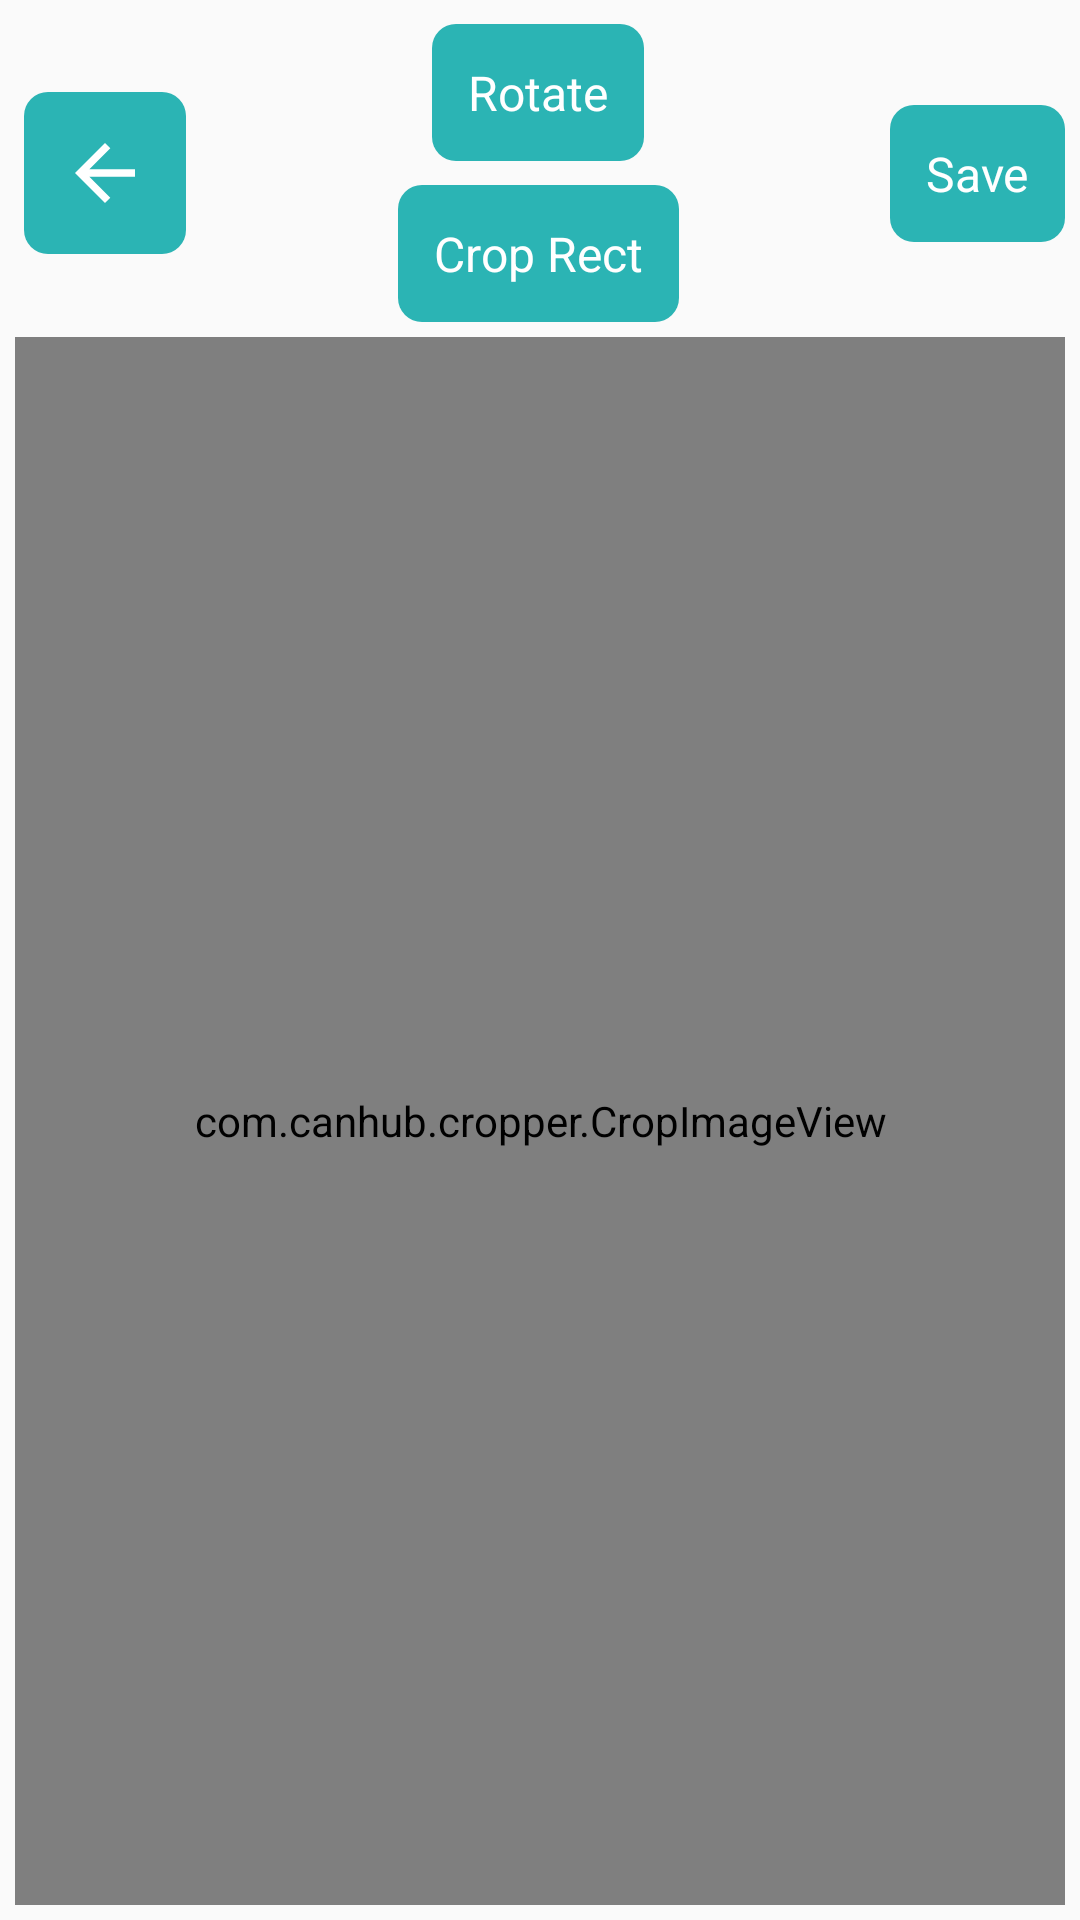

The Android layout XML behind this screen, and the referenced resources:
<!-- AndroidManifest.xml: application theme Theme.ChatsActionbar -->
<!-- res/layout/activity_crop_image.xml -->
<?xml version="1.0" encoding="utf-8"?>
<androidx.constraintlayout.widget.ConstraintLayout xmlns:android="http://schemas.android.com/apk/res/android"
    xmlns:app="http://schemas.android.com/apk/res-auto"
    xmlns:tools="http://schemas.android.com/tools"
    android:layout_width="match_parent"
    android:background="@color/night_color_background"
    android:layout_height="match_parent">

    <ImageView
        android:id="@+id/backBtn"
        android:layout_width="wrap_content"
        android:layout_height="wrap_content"
        android:layout_marginStart="8dp"
        android:background="@drawable/custom_button"
        android:padding="12dp"
        app:layout_constraintBottom_toBottomOf="@+id/expectedImageSize"
        app:layout_constraintStart_toStartOf="parent"
        app:layout_constraintTop_toTopOf="@+id/rotateText"
        app:srcCompat="@drawable/back_button"
        app:tint="@color/white" />

    <TextView
        android:id="@+id/saveBtn"
        android:layout_width="wrap_content"
        android:layout_height="wrap_content"
        android:layout_marginEnd="5dp"
        android:background="@drawable/custom_button"
        android:padding="12dp"
        android:text="Save"
        android:textColor="@color/white"
        android:textSize="16sp"
        app:layout_constraintBottom_toBottomOf="@+id/expectedImageSize"
        app:layout_constraintEnd_toEndOf="parent"
        app:layout_constraintTop_toTopOf="@+id/rotateText" />


    <TextView
        android:id="@+id/rotateText"
        android:layout_width="wrap_content"
        android:layout_height="wrap_content"
        android:background="@drawable/custom_button"
        android:gravity="center"
        android:padding="12dp"
        android:layout_marginTop="8dp"
        android:text="Rotate"
        android:textColor="@color/white"
        android:textSize="16dp"
        app:layout_constraintEnd_toStartOf="@+id/saveBtn"
        app:layout_constraintHorizontal_bias="0.5"
        app:layout_constraintStart_toEndOf="@+id/backBtn"
        app:layout_constraintTop_toTopOf="parent" />

    <TextView
        android:id="@+id/expectedImageSize"
        android:layout_width="wrap_content"
        android:layout_height="wrap_content"
        android:background="@drawable/custom_button"
        android:gravity="center"
        android:padding="12dp"
        android:textColor="@color/white"
        android:textSize="16dp"
        android:layout_marginTop="8dp"
        app:layout_constraintEnd_toEndOf="@+id/rotateText"
        app:layout_constraintHorizontal_bias="0.5"
        app:layout_constraintStart_toStartOf="@+id/rotateText"
        app:layout_constraintTop_toBottomOf="@id/rotateText"
        android:text="Crop Rect" />

    <com.canhub.cropper.CropImageView
        android:id="@+id/cropImageView"
        android:layout_width="0dp"
        android:layout_height="0dp"
        android:layout_marginStart="5dp"
        android:layout_marginTop="5dp"
        android:layout_marginEnd="5dp"
        android:layout_marginBottom="5dp"
        app:cropShape="rectangle"
        app:layout_constraintBottom_toBottomOf="parent"
        app:layout_constraintEnd_toEndOf="parent"
        app:layout_constraintStart_toStartOf="parent"
        app:layout_constraintTop_toBottomOf="@id/expectedImageSize" />

</androidx.constraintlayout.widget.ConstraintLayout>
<!-- resources referenced by this layout -->
<resources>
  <color name="white">#FFFFFFFF</color>
  <!-- drawable back_button (drawable) -->
  <vector xmlns:android="http://schemas.android.com/apk/res/android" android:autoMirrored="true" android:height="30dp" android:tint="#FFFFFF" android:viewportHeight="24" android:viewportWidth="24" android:width="30dp">
        
      <path android:fillColor="@android:color/white" android:pathData="M20,11H7.83l5.59,-5.59L12,4l-8,8 8,8 1.41,-1.41L7.83,13H20v-2z"/>
      
  </vector>
  <!-- drawable custom_button (drawable) -->
  <?xml version="1.0" encoding="utf-8"?>
  <shape android:shape="rectangle" xmlns:android="http://schemas.android.com/apk/res/android">
      <solid android:color="@color/GreenishBlue"/>
      <corners android:radius="8dp"/>
  </shape>
  <style name="Theme.ChatsActionbar" parent="Theme.AppCompat.DayNight.NoActionBar">
  
      </style>
  <color name="GreenishBlue">#2BB4B4</color>
</resources>
